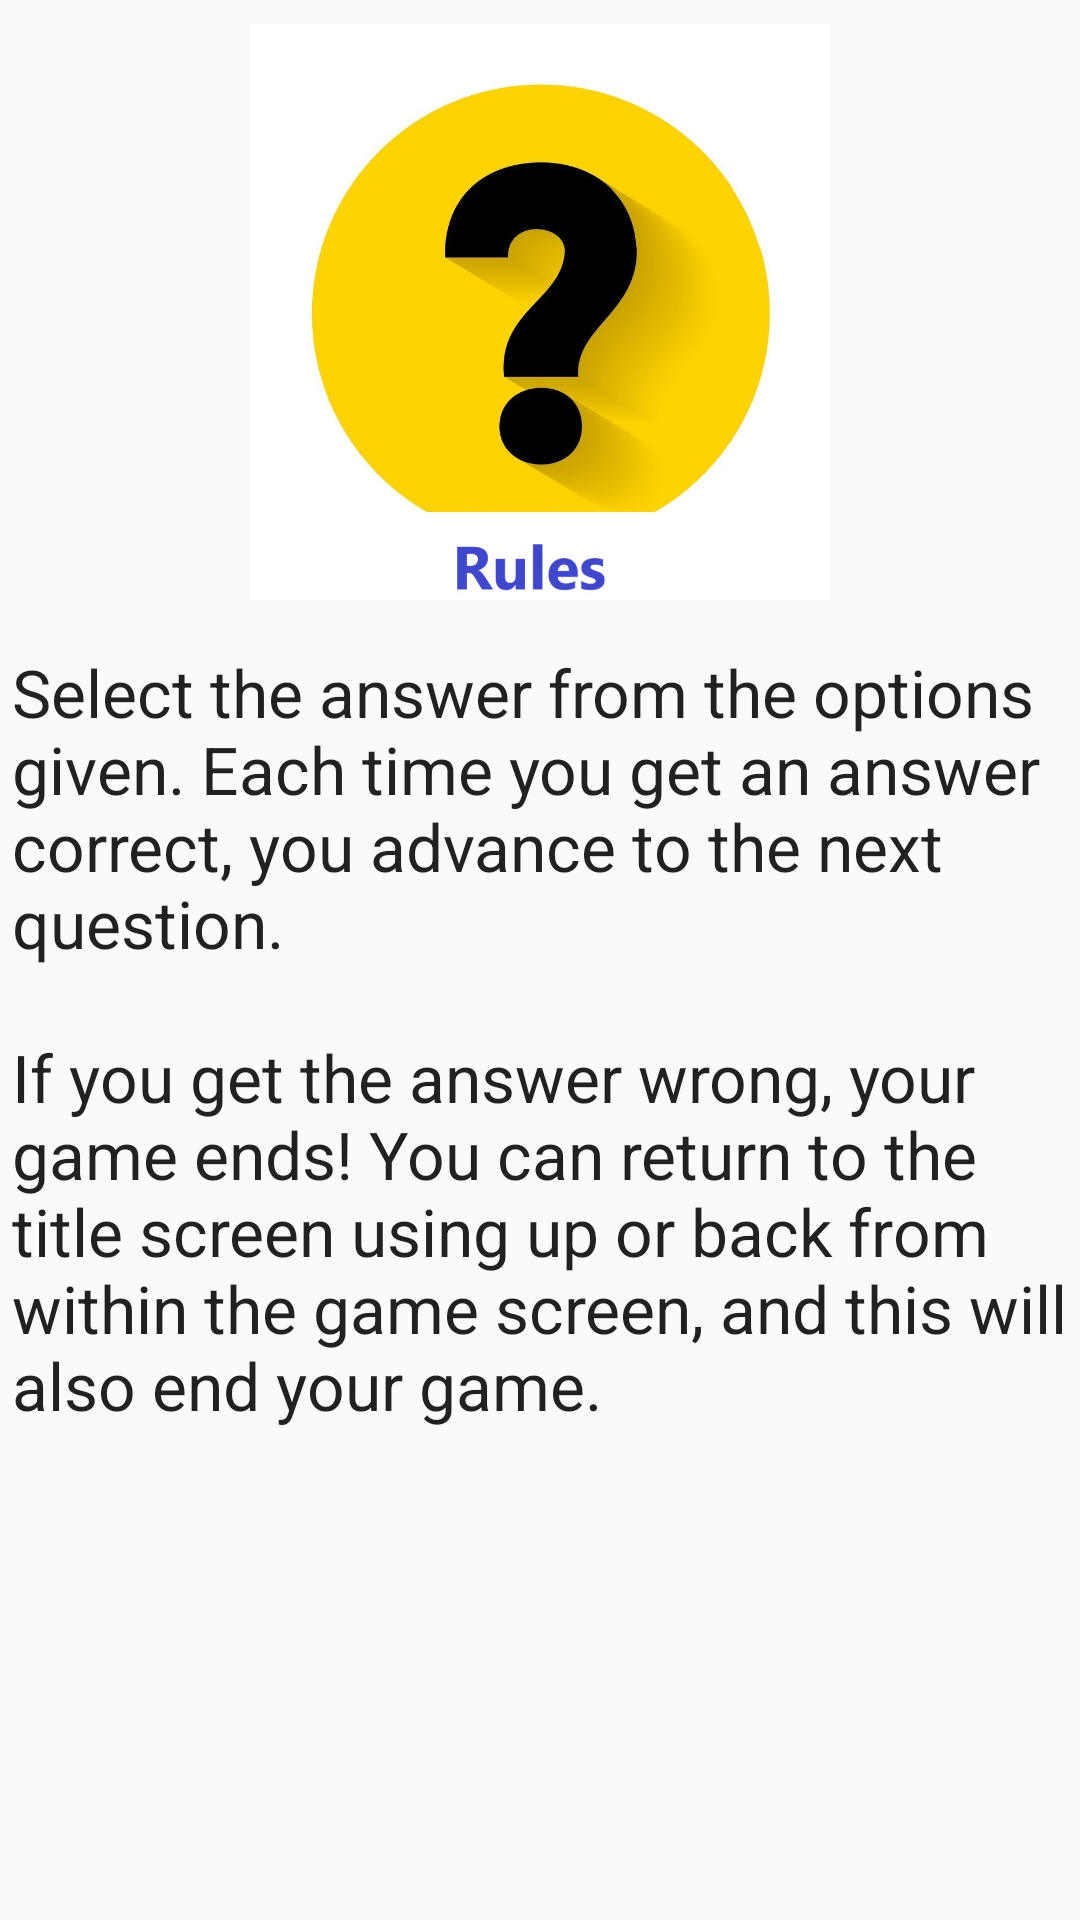

Layout XML and referenced resources for this Android screen:
<!-- AndroidManifest.xml: application theme AppTheme -->
<!-- res/layout/fragment_rules.xml -->
<ScrollView xmlns:android="http://schemas.android.com/apk/res/android"
xmlns:app="http://schemas.android.com/apk/res-auto"
xmlns:tools="http://schemas.android.com/tools"
android:layout_width="match_parent"
android:layout_height="match_parent"
android:fillViewport="true"
tools:context="com.gauravbora.javatrivia.RulesFragment">

<androidx.constraintlayout.widget.ConstraintLayout
    android:layout_width="match_parent"
    android:layout_height="wrap_content">

    <ImageView
        android:id="@+id/rulesImage"
        android:layout_width="0dp"
        android:layout_height="@dimen/image_header_height"
        android:layout_marginStart="@dimen/horizontal_margin"
        android:layout_marginTop="@dimen/vertical_margin"
        android:layout_marginEnd="@dimen/horizontal_margin"
        app:layout_constraintEnd_toEndOf="parent"
        app:layout_constraintStart_toStartOf="parent"
        app:layout_constraintTop_toTopOf="parent"
        app:srcCompat="@drawable/rules_java_trivia" />

    <TextView
        android:id="@+id/rulesText"
        android:layout_width="0dp"
        android:layout_height="wrap_content"
        android:layout_marginStart="@dimen/horizontal_margin"
        android:layout_marginTop="16dp"
        android:layout_marginEnd="@dimen/horizontal_margin"
        android:text="@string/rules_text"
        android:textAppearance="@style/TextAppearance.AppCompat.Large"
        app:layout_constraintEnd_toEndOf="parent"
        app:layout_constraintHorizontal_bias="0.0"
        app:layout_constraintStart_toStartOf="parent"
        app:layout_constraintTop_toBottomOf="@+id/rulesImage" />
</androidx.constraintlayout.widget.ConstraintLayout>
</ScrollView>
<!-- resources referenced by this layout -->
<resources>
  <dimen name="horizontal_margin">4dp</dimen>
  <dimen name="image_header_height">192dp</dimen>
  <dimen name="vertical_margin">8dp</dimen>
  <!-- drawable rules_java_trivia: jpg bitmap (drawable-v24, 50158 bytes) -->
  <string name="rules_text">Select the answer from the options given. Each time you get an answer correct, you advance to the next question.\n\nIf you get the answer wrong, your game ends! You can return to the title screen using up or back from within the game screen, and this will also end your game.</string>
  <style name="AppTheme" parent="Theme.AppCompat.Light.DarkActionBar">
          
          <item name="colorPrimary">@color/colorPrimary</item>
          <item name="colorPrimaryDark">@color/colorPrimaryDark</item>
          <item name="colorAccent">@color/colorAccent</item>
      </style>
  <color name="colorPrimary">#008577</color>
  <color name="colorPrimaryDark">#00574B</color>
  <color name="colorAccent">#7e53c5</color>
</resources>
